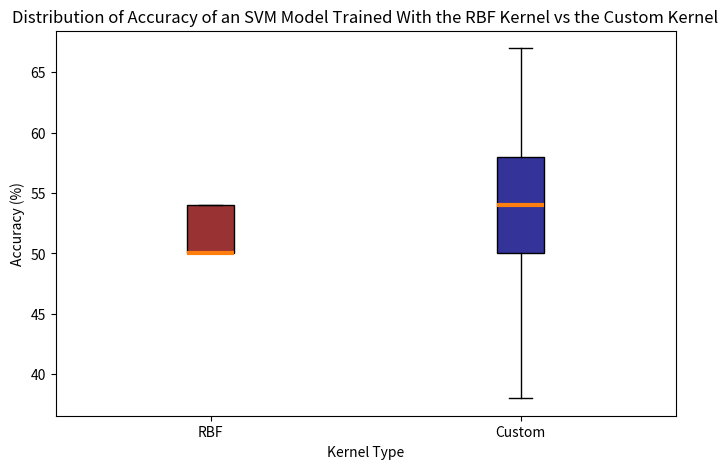

Write Python code to recreate this figure.
import matplotlib.pyplot as plt

RBF = [50,54,50,54,50,50,50,50,54,50,50,50,50,50,50,50,50,50,50,54,50,54,50,54,50,50,50,50,50,50,50,50,54,54,50,50,54,54,54,50,54,50,50,50,50,54,54,50,54,50]
CUSTOM = [50,54,58,54,58,54,62,54,62,54,54,38,67,50,54,54,50,58,54,62,50,46,62,62,67,42,50,58,62,54,58,67,67,54,58,58,38,58,58,67,50,46,42,54,50,50,58,46,67,58,]
data = [RBF, CUSTOM]

fig = plt.figure(figsize=(8,5))
ax = fig.add_subplot(111)

bp = ax.boxplot(data, patch_artist = True, vert=1)
colors = ['#993333', '#333399']
for patch, color in zip(bp['boxes'], colors):
    patch.set_facecolor(color)
for median in bp['medians']:
    median.set(linewidth=3)

ax.set_xticklabels(['RBF', 'Custom'])
ax.get_xaxis().tick_bottom()
ax.get_yaxis().tick_left()

plt.xlabel('Kernel Type')
plt.ylabel('Accuracy (%)')
plt.title('Distribution of Accuracy of an SVM Model Trained With the RBF Kernel vs the Custom Kernel')

plt.show()